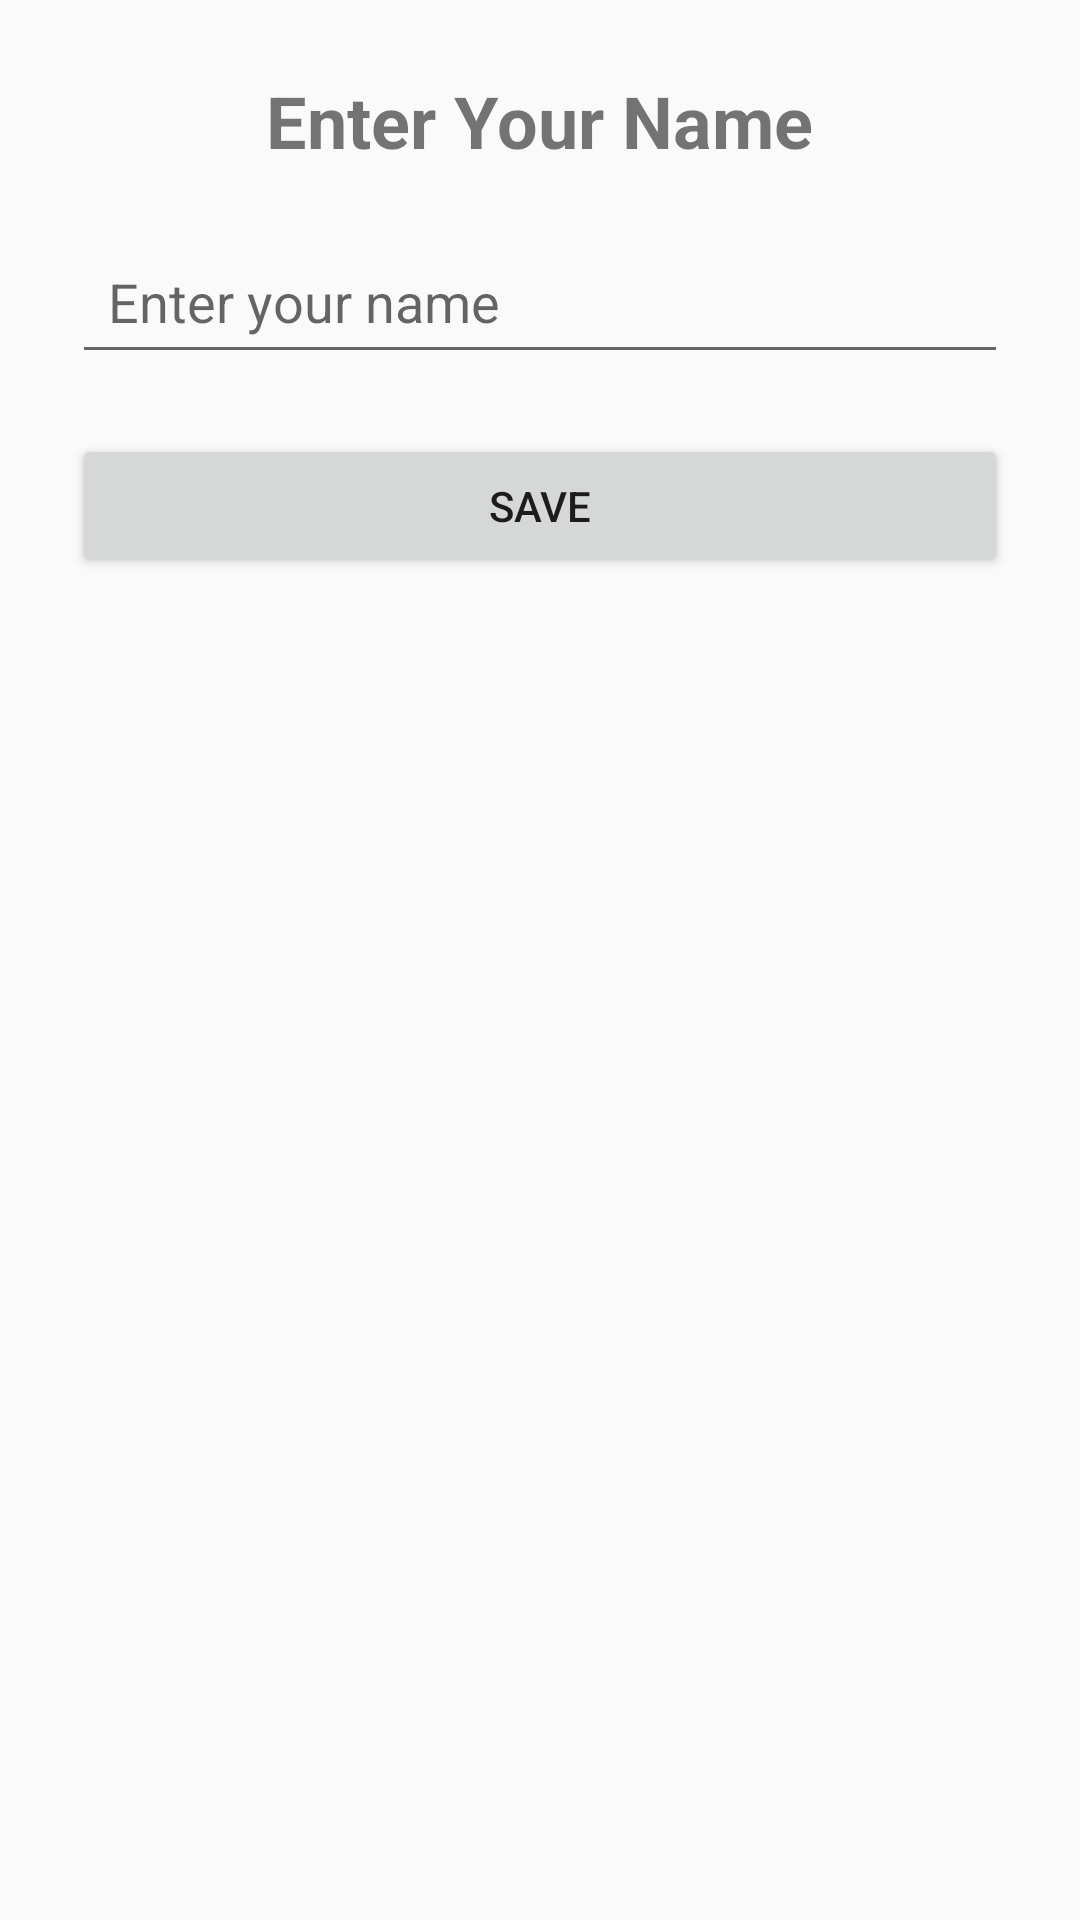

Here is an Android app screen rendered from its layout file. Give the layout XML and the strings, colors and styles it references.
<!-- AndroidManifest.xml: application theme Theme.Android_lab_class -->
<!-- res/layout/demo.xml -->
<?xml version="1.0" encoding="utf-8"?>

<LinearLayout xmlns:android="http://schemas.android.com/apk/res/android"
    android:layout_width="match_parent"
    android:layout_height="match_parent"
    android:orientation="vertical"
    android:padding="24dp"
    android:gravity="center_horizontal"
    xmlns:xsi="http://www.w3.org/2001/XMLSchema-instance"
    xsi:schemaLocation="http://schemas.android.com/apk/res/android ">

    <TextView
        android:id="@+id/fname"
        android:layout_width="wrap_content"
        android:layout_height="wrap_content"
        android:text="Enter Your Name"
        android:textSize="24sp"
        android:textStyle="bold"
        android:layout_marginBottom="20dp" />

    <EditText
        android:id="@+id/fname_edit"
        android:layout_width="match_parent"
        android:layout_height="wrap_content"
        android:hint="Enter your name"
        android:inputType="textPersonName"
        android:padding="12dp" />

    <Button
        android:id="@+id/savebt"
        android:layout_width="match_parent"
        android:layout_height="wrap_content"
        android:text="Save"
        android:layout_marginTop="20dp" />

</LinearLayout>
<!-- resources referenced by this layout -->
<resources>
  <style name="Theme.Android_lab_class" parent="Theme.AppCompat.Light.DarkActionBar" />
</resources>
